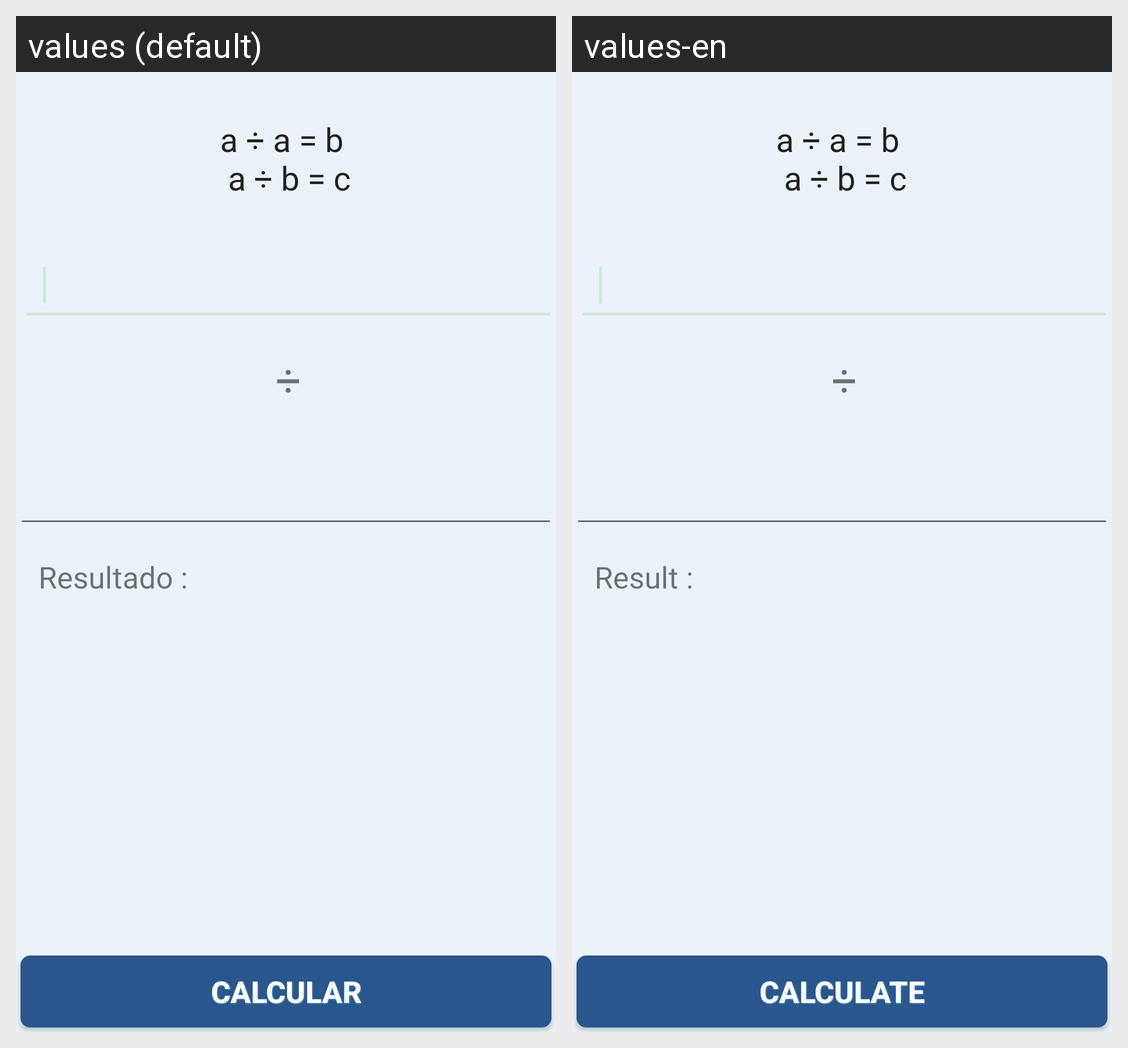

Locale-by-locale string values for the Android screen shown in this grid:
Android screen res/layout/division.xml rendered under 2 locales, left to right: values (default), values-en. Device: Nexus 5 (rendered at 1080×1920; each locale shown at half size, 540×960, under a caption strip naming it); theme CustomActionBarTheme.
Strings drawn on this screen, with the default value and each locale's value (text and hints the layout hard-codes, and strings that could not be matched under every locale, appear in the picture but are not listed):

tvdiv
  values: ÷
  values-en: ÷

tvresultado
  values: Resultado :
  values-en: Result :

btncalculardivision
  values: Calcular
  values-en: Calculate

tvdivision
  values: a ÷ a = b 
       a ÷ b = c
  values-en: a ÷ a = b 
       a ÷ b = c
